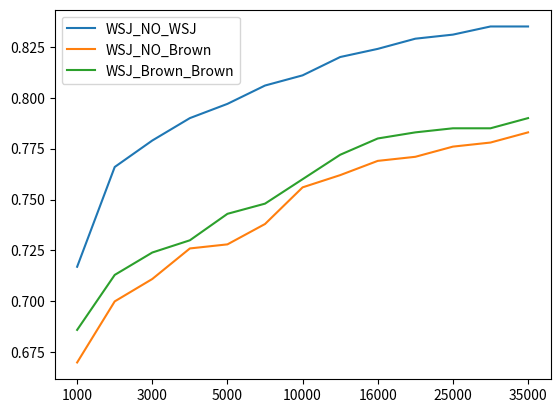

Reproduce this figure in Python.
import matplotlib.pyplot as plt
import pandas as pd

size1 = [0.717, 0.670, 0.686]
size2 = [0.766, 0.700, 0.713]
size3 = [0.779, 0.711, 0.724]
size4 = [0.790, 0.726, 0.730]
size5 = [0.797, 0.728, 0.743]
size7 = [0.806, 0.738, 0.748]
size10 = [0.811, 0.756, 0.760]
size13 = [0.820, 0.762, 0.772]
size16 = [0.824, 0.769, 0.780]
size20 = [0.829, 0.771, 0.783]
size25 = [0.831, 0.776, 0.785]
size30 = [0.835, 0.778, 0.785]
size35 = [0.835, 0.783, 0.790]

list = [size1, size2, size3, size4, size5, size7, size10, size13, size16, size20, size25, size30, size35]
gap = ["1000", "2000", "3000", "4000", "5000", "7000", "10000", "13000", "16000", "20000", "25000", "30000", "35000"]
name = ["WSJ_NO_WSJ", "WSJ_NO_Brown", "WSJ_Brown_Brown"]

df = pd.DataFrame(list, gap, name)
plt.figure()
df.plot()
plt.show()
